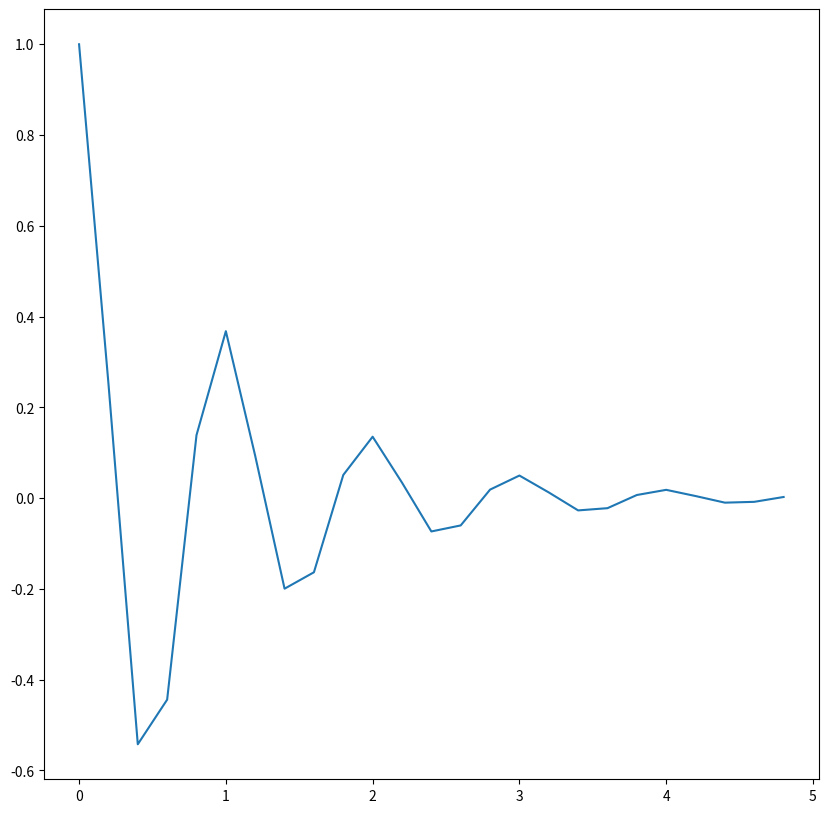

This figure's Python source:
import numpy as np
import matplotlib.pyplot as plt

fig, ax = plt.subplots(figsize=(10, 10))
t = np.arange(0.0, 5.0, 0.2)
ax.plot(t, np.exp(-t) * np.cos(2 * np.pi * t))
plt.show()
